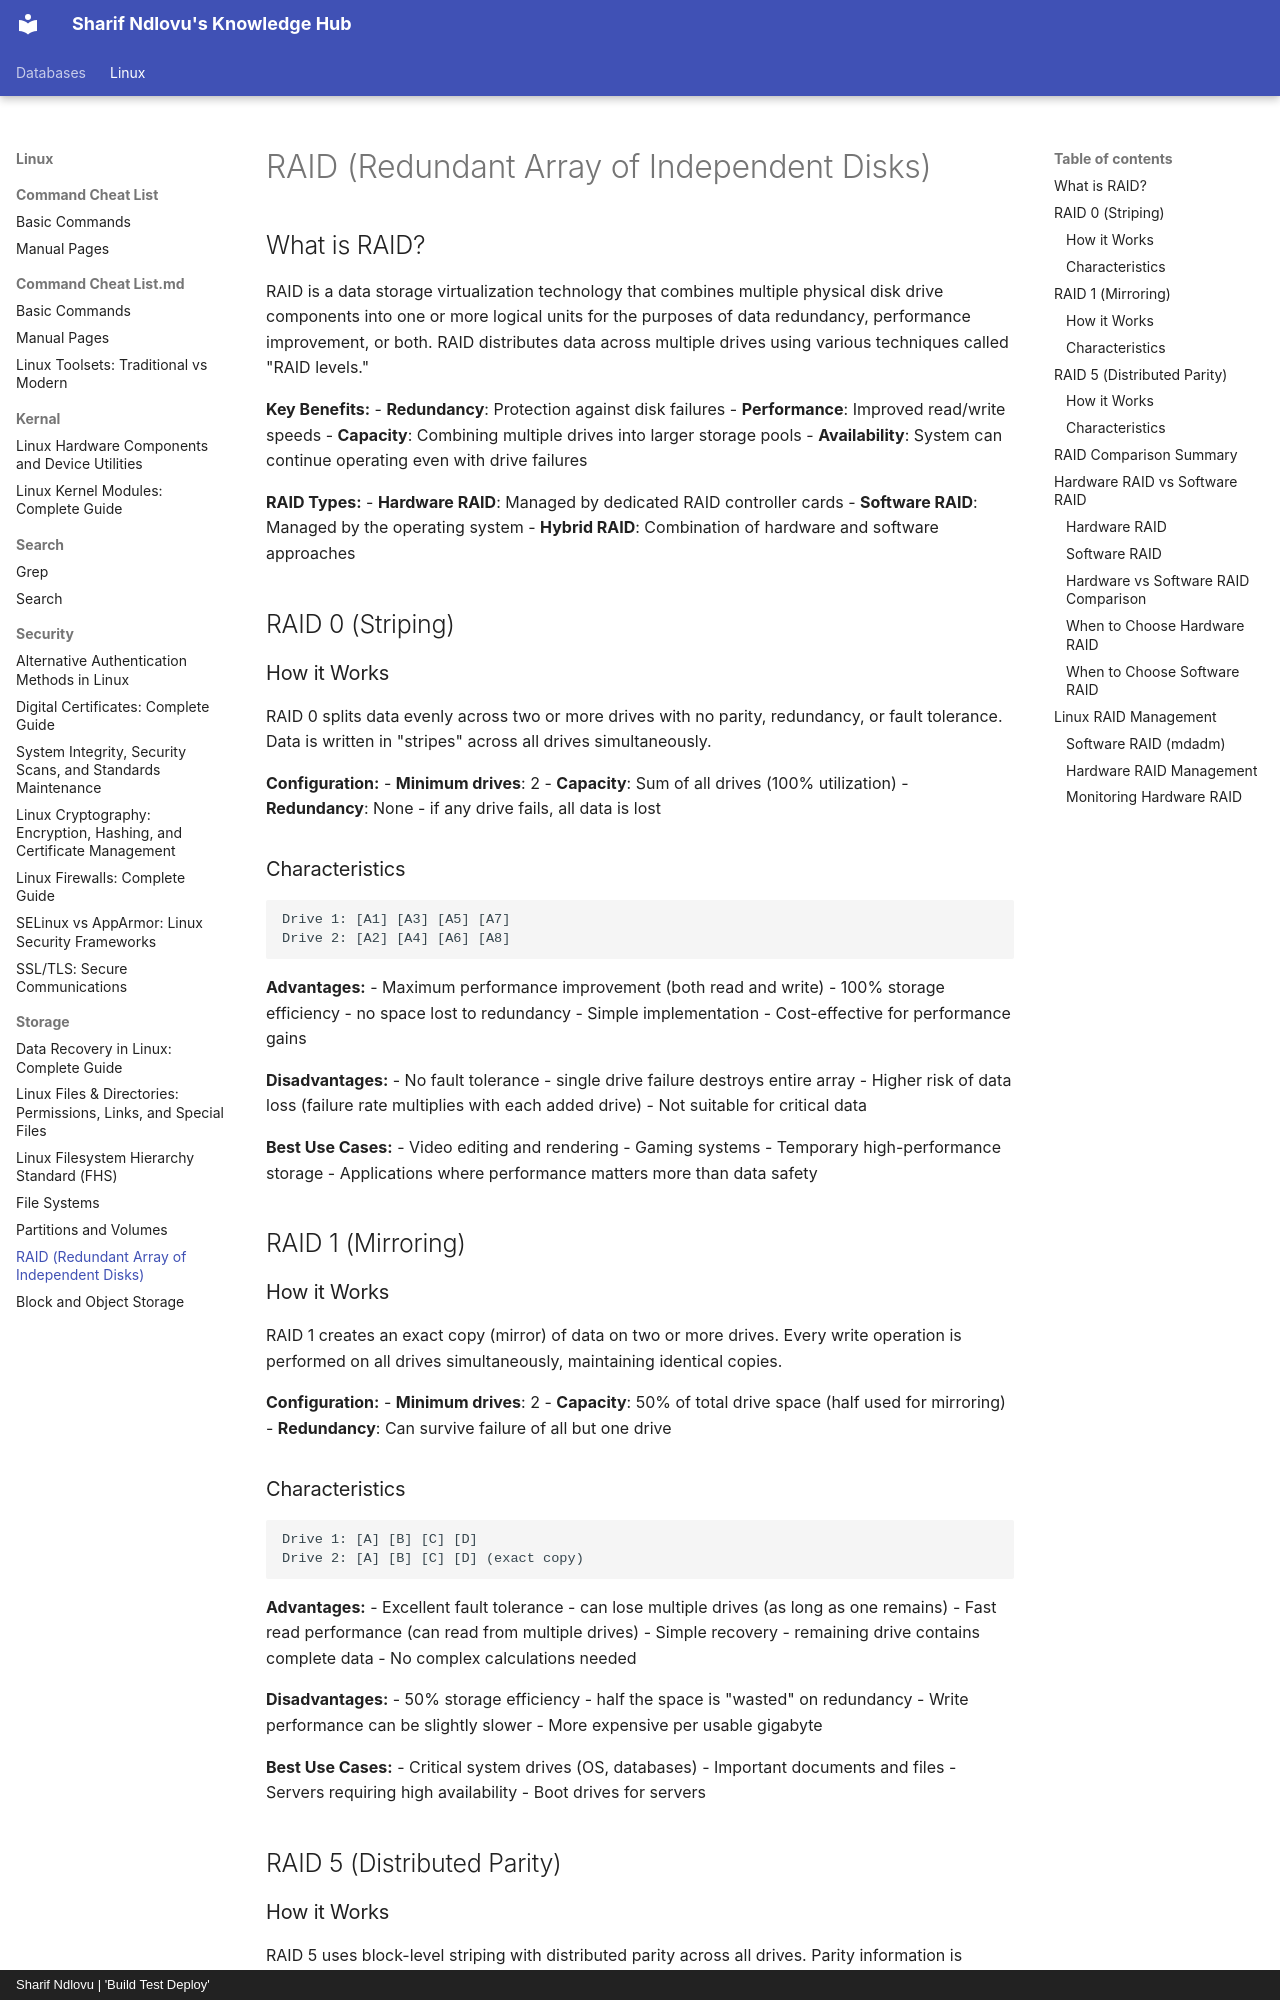

repository: sharifndlovu123/knowledge_base_map · page: Linux/Storage/RAID.html · generator: mkdocs · copyright: Sharif Ndlovu | 'Build Test Deploy'

# RAID (Redundant Array of Independent Disks)

## What is RAID?
RAID is a data storage virtualization technology that combines multiple physical disk drive components into one or more logical units for the purposes of data redundancy, performance improvement, or both. RAID distributes data across multiple drives using various techniques called "RAID levels."

**Key Benefits:**
- **Redundancy**: Protection against disk failures
- **Performance**: Improved read/write speeds
- **Capacity**: Combining multiple drives into larger storage pools
- **Availability**: System can continue operating even with drive failures

**RAID Types:**
- **Hardware RAID**: Managed by dedicated RAID controller cards
- **Software RAID**: Managed by the operating system
- **Hybrid RAID**: Combination of hardware and software approaches

## RAID 0 (Striping)

### How it Works
RAID 0 splits data evenly across two or more drives with no parity, redundancy, or fault tolerance. Data is written in "stripes" across all drives simultaneously.

**Configuration:**
- **Minimum drives**: 2
- **Capacity**: Sum of all drives (100% utilization)
- **Redundancy**: None - if any drive fails, all data is lost

### Characteristics
```
Drive 1: [A1] [A3] [A5] [A7]
Drive 2: [A2] [A4] [A6] [A8]
```

**Advantages:**
- Maximum performance improvement (both read and write)
- 100% storage efficiency - no space lost to redundancy
- Simple implementation
- Cost-effective for performance gains

**Disadvantages:**
- No fault tolerance - single drive failure destroys entire array
- Higher risk of data loss (failure rate multiplies with each added drive)
- Not suitable for critical data

**Best Use Cases:**
- Video editing and rendering
- Gaming systems
- Temporary high-performance storage
- Applications where performance matters more than data safety

## RAID 1 (Mirroring)

### How it Works
RAID 1 creates an exact copy (mirror) of data on two or more drives. Every write operation is performed on all drives simultaneously, maintaining identical copies.

**Configuration:**
- **Minimum drives**: 2
- **Capacity**: 50% of total drive space (half used for mirroring)
- **Redundancy**: Can survive failure of all but one drive

### Characteristics
```
Drive 1: [A] [B] [C] [D]
Drive 2: [A] [B] [C] [D] (exact copy)
```

**Advantages:**
- Excellent fault tolerance - can lose multiple drives (as long as one remains)
- Fast read performance (can read from multiple drives)
- Simple recovery - remaining drive contains complete data
- No complex calculations needed

**Disadvantages:**
- 50% storage efficiency - half the space is "wasted" on redundancy
- Write performance can be slightly slower
- More expensive per usable gigabyte

**Best Use Cases:**
- Critical system drives (OS, databases)
- Important documents and files
- Servers requiring high availability
- Boot drives for servers

## RAID 5 (Distributed Parity)
